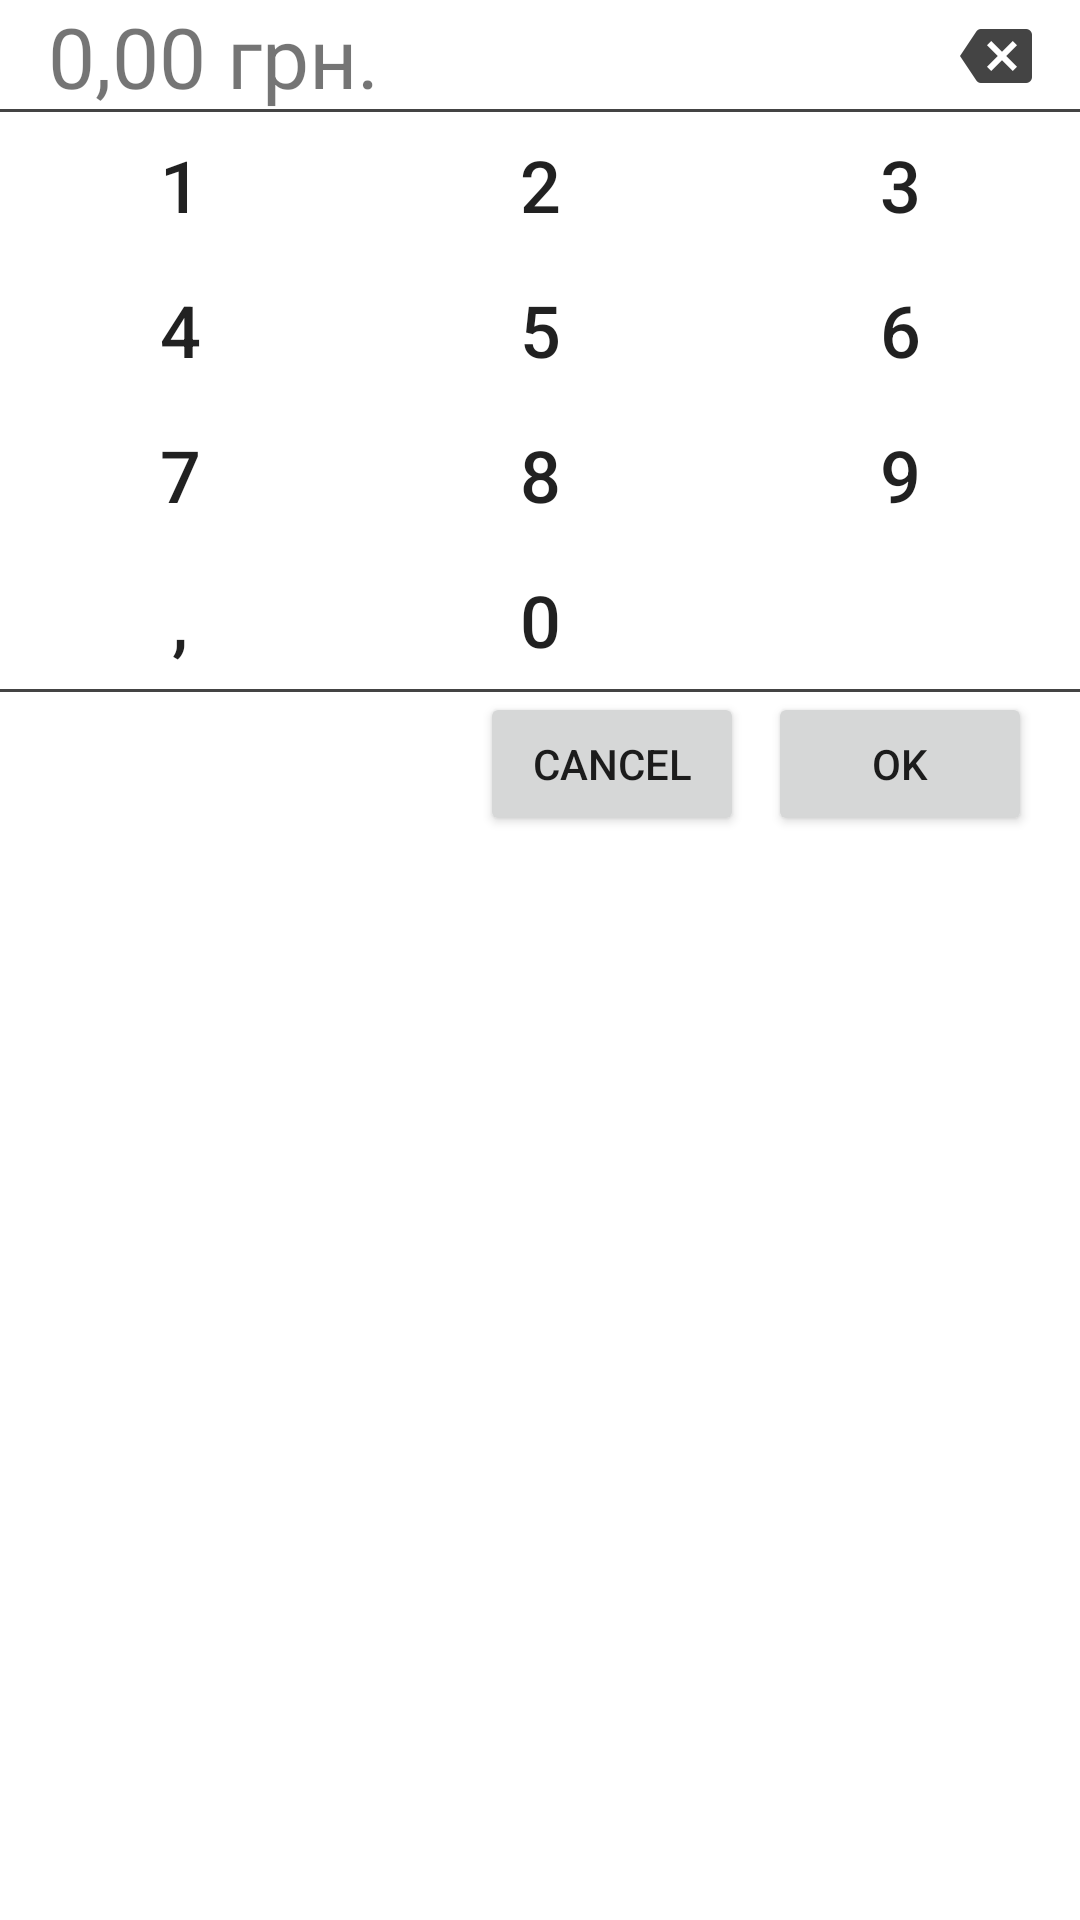

Produce the Android XML layout that renders to this screen, including the resource entries it uses.
<!-- AndroidManifest.xml: application theme AppTheme -->
<!-- res/layout/dialog.xml -->
<?xml version="1.0" encoding="utf-8"?>
<LinearLayout xmlns:android="http://schemas.android.com/apk/res/android"
    android:layout_width="match_parent"
    android:layout_height="match_parent"
    android:background="#fff"
    android:orientation="vertical">


    <LinearLayout
        android:layout_width="match_parent"
        android:layout_height="wrap_content"
        android:background="@drawable/background_divide_line"
        android:orientation="horizontal">

        <TextView
            android:id="@+id/dialog_integer"
            android:layout_width="wrap_content"
            android:layout_height="wrap_content"
            android:paddingLeft="16dp"
            android:text="@string/zero"
            android:textSize="@dimen/dialog_summ_tv_text_size" />

        <RelativeLayout
            android:id="@+id/dialog_erase_rl"
            android:layout_width="wrap_content"
            android:layout_height="match_parent"
            android:background="@drawable/dialog_number_selector">

            <ImageView
                android:id="@+id/dialog_erase_iv"
                android:layout_width="wrap_content"
                android:layout_height="wrap_content"
                android:layout_alignParentEnd="true"
                android:layout_alignParentRight="true"
                android:layout_centerVertical="true"
                android:paddingEnd="16dp"
                android:paddingLeft="16dp"
                android:paddingRight="16dp"
                android:paddingStart="16dp"
                android:src="@drawable/ic_content_backspace" />
        </RelativeLayout>

    </LinearLayout>

    <TableLayout
        android:layout_width="match_parent"
        android:layout_height="wrap_content">

        <TableRow>

            <Button
                android:id="@+id/dialog_one"
                style="@style/dialog_numbers_btn_style"
                android:tag="1"
                android:text="@string/one" />

            <Button
                android:id="@+id/dialog_two"
                style="@style/dialog_numbers_btn_style"
                android:tag="2"
                android:text="@string/two" />

            <Button
                android:id="@+id/dialog_three"
                style="@style/dialog_numbers_btn_style"
                android:tag="3"
                android:text="@string/three" />
        </TableRow>

        <TableRow>

            <Button
                android:id="@+id/dialog_four"
                style="@style/dialog_numbers_btn_style"
                android:tag="4"
                android:text="@string/four" />

            <Button
                android:id="@+id/dialog_five"
                style="@style/dialog_numbers_btn_style"
                android:tag="5"
                android:text="@string/five" />

            <Button
                android:id="@+id/dialog_six"
                style="@style/dialog_numbers_btn_style"
                android:tag="6"
                android:text="@string/six" />
        </TableRow>

        <TableRow>

            <Button
                android:id="@+id/dialog_seven"
                style="@style/dialog_numbers_btn_style"
                android:tag="7"
                android:text="@string/seven" />

            <Button
                android:id="@+id/dialog_eight"
                style="@style/dialog_numbers_btn_style"
                android:tag="8"
                android:text="@string/eight" />

            <Button
                android:id="@+id/dialog_nine"
                style="@style/dialog_numbers_btn_style"
                android:tag="9"
                android:text="@string/nine" />
        </TableRow>

        <TableRow android:background="@drawable/background_divide_line">

            <Button
                android:id="@+id/dialog_comma"
                style="@style/dialog_numbers_btn_style"
                android:text="@string/comma" />

            <Button
                android:id="@+id/dialog_zero"
                style="@style/dialog_numbers_btn_style"
                android:tag="0"
                android:text="0" />

            <Space
                android:layout_weight="1"
                android:gravity="center_horizontal" />
        </TableRow>
    </TableLayout>

    <RelativeLayout
        android:layout_width="match_parent"
        android:layout_height="match_parent">

        <Button
            android:id="@+id/dialog_cancel"
            android:layout_width="wrap_content"
            android:layout_height="wrap_content"
            android:layout_alignParentTop="true"
            android:layout_marginEnd="8dp"
            android:layout_marginRight="8dp"
            android:layout_toLeftOf="@+id/dialog_ok"
            android:layout_toStartOf="@+id/dialog_ok"
            android:text="@string/CANCEL" />

        <Button
            android:id="@+id/dialog_ok"
            android:layout_width="wrap_content"
            android:layout_height="wrap_content"
            android:layout_alignParentEnd="true"
            android:layout_alignParentRight="true"
            android:layout_alignParentTop="true"
            android:layout_marginEnd="16dp"
            android:layout_marginRight="16dp"
            android:paddingLeft="8dp"
            android:paddingRight="8dp"
            android:text="@string/OK" />

    </RelativeLayout>
</LinearLayout>
<!-- resources referenced by this layout -->
<resources>
  <dimen name="dialog_summ_tv_text_size">28sp</dimen>
  <!-- drawable background_divide_line (drawable) -->
  <?xml version="1.0" encoding="utf-8"?>
  <layer-list xmlns:android="http://schemas.android.com/apk/res/android">
      <item>
          <shape android:shape="rectangle">
              <solid android:color="#444" />
          </shape>
      </item>
      <item android:bottom="1dp">
          <shape android:shape="rectangle">
              <solid android:color="@android:color/white" />
          </shape>
      </item>
  </layer-list>
  <!-- drawable dialog_number_selector (drawable) -->
  <?xml version="1.0" encoding="utf-8"?>
  <selector xmlns:android="http://schemas.android.com/apk/res/android">
      <item android:state_pressed="true" >
          <shape>
              <solid
                  android:color="#84009688" />
          </shape>
      </item>
      <item>
          <shape>
              <solid
                  android:color="@android:color/transparent" />
          </shape>
      </item>
  </selector>
  <!-- drawable ic_content_backspace: png bitmap (drawable-hdpi, 524 bytes) -->
  <string name="CANCEL">Cancel</string>
  <string name="OK">OK</string>
  <string name="comma">,</string>
  <string name="eight">8</string>
  <string name="five">5</string>
  <string name="four">4</string>
  <string name="nine">9</string>
  <string name="one">1</string>
  <string name="seven">7</string>
  <string name="six">6</string>
  <string name="three">3</string>
  <string name="two">2</string>
  <string name="zero">0,00 грн.</string>
  <style name="dialog_numbers_btn_style">
          <item name="android:layout_width">wrap_content</item>
          <item name="android:layout_height">wrap_content</item>
          <item name="android:layout_weight">1</item>
          <item name="android:gravity">center_horizontal</item>
          <item name="android:paddingBottom">8dp</item>
          <item name="android:paddingTop">8dp</item>
          <item name="android:background">@drawable/dialog_number_selector</item>
          <item name="android:textSize">24sp</item>
      </style>
  <style name="AppTheme" parent="Theme.AppCompat.Light.NoActionBar">
      </style>
</resources>
